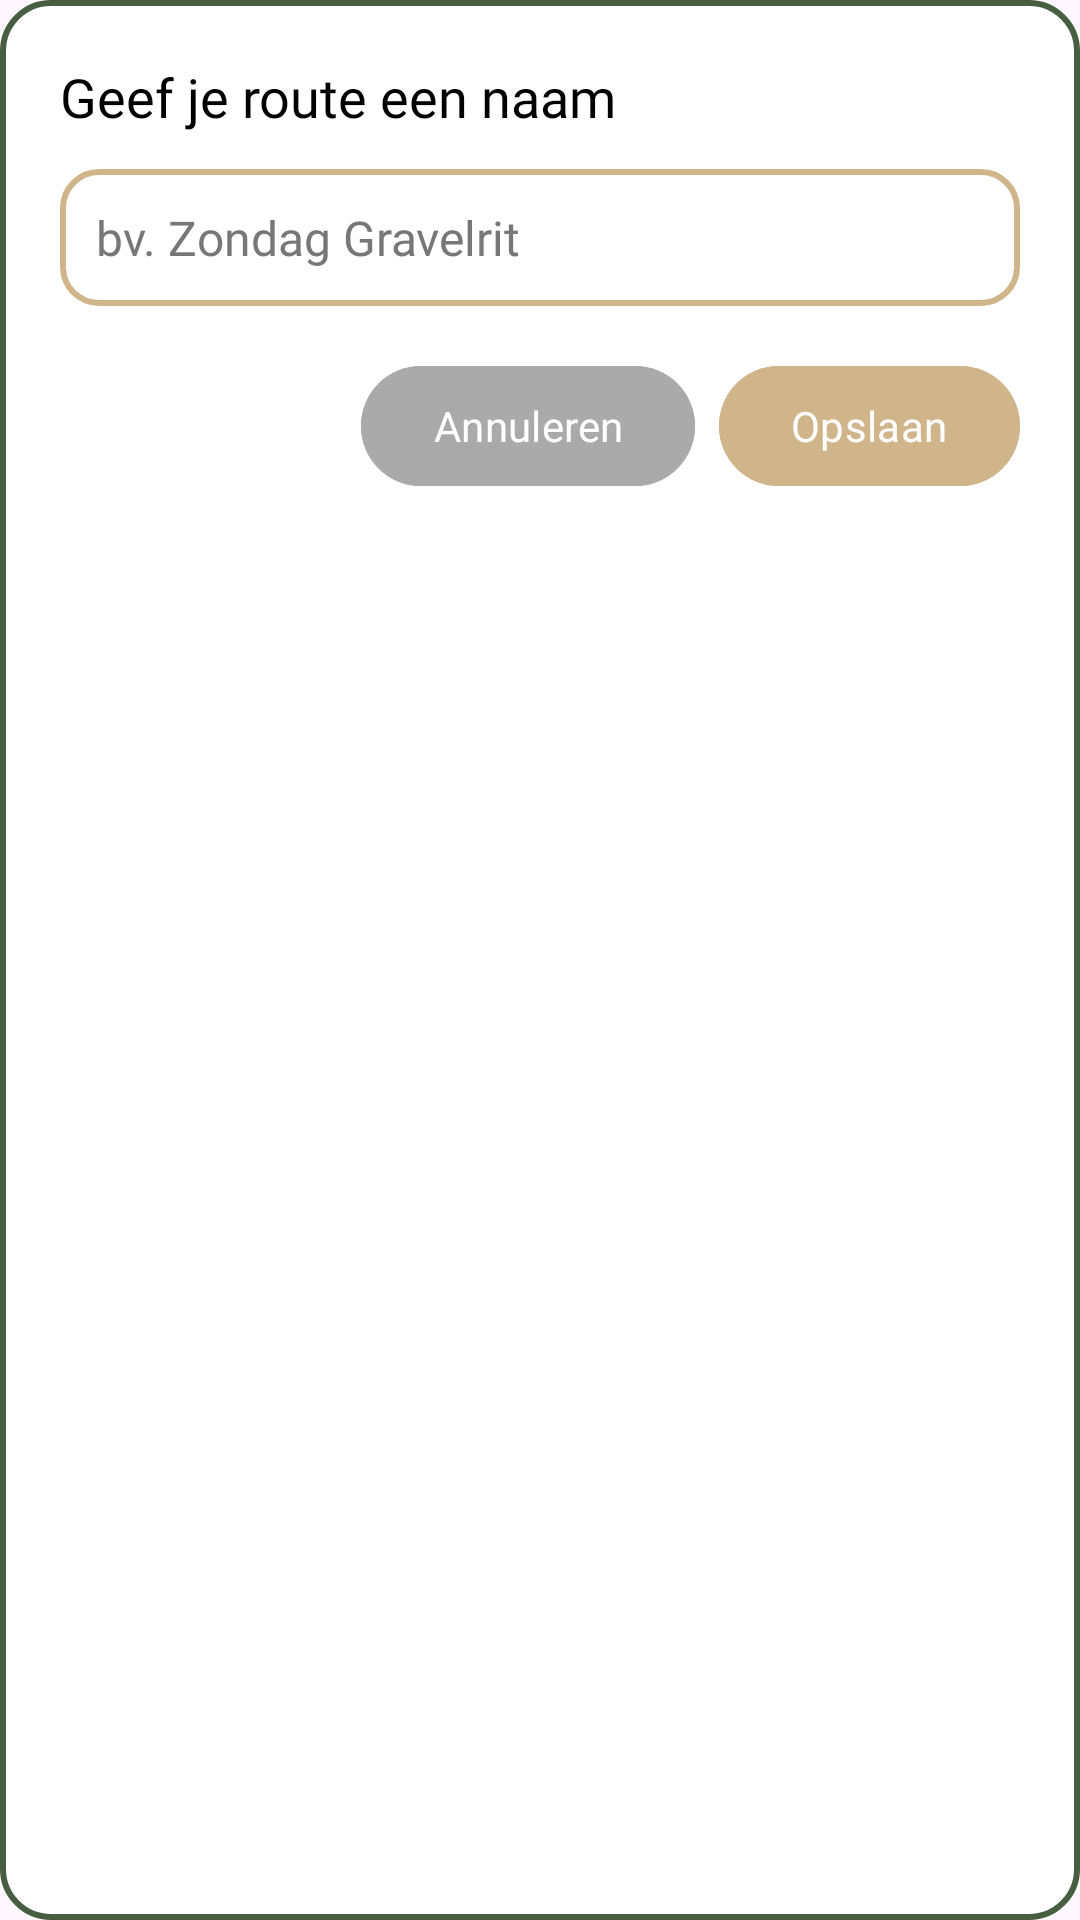

Produce the Android XML layout that renders to this screen, including the resource entries it uses.
<!-- AndroidManifest.xml: application theme Theme.GrvlFinder -->
<!-- res/layout/dialog_route_name.xml -->
<?xml version="1.0" encoding="utf-8"?>
<LinearLayout xmlns:android="http://schemas.android.com/apk/res/android"
    android:orientation="vertical"
    android:layout_width="match_parent"
    android:layout_height="wrap_content"
    android:background="@drawable/bg_dialog_rounded"
    android:padding="20dp">

    
    <TextView
        android:id="@+id/dialogTitle"
        android:layout_width="match_parent"
        android:layout_height="wrap_content"
        android:text="Geef je route een naam"
        android:fontFamily="@font/baloo_bhaina"
        android:textSize="18sp"
        android:textColor="#000000"
        android:paddingBottom="12dp" />

    
    <EditText
        android:id="@+id/routeNameInput"
        android:layout_width="match_parent"
        android:layout_height="wrap_content"
        android:background="@drawable/bg_edittext_rounded"
        android:fontFamily="@font/baloo_bhaina"
        android:hint="bv. Zondag Gravelrit"
        android:padding="12dp"
        android:singleLine="true"
        android:textColor="#000000"
        android:textColorHint="#777777"
        android:textSize="16sp" />

    
    <LinearLayout
        android:orientation="horizontal"
        android:layout_width="match_parent"
        android:layout_height="wrap_content"
        android:gravity="end"
        android:paddingTop="16dp">

        <Button
            android:id="@+id/cancelButton"
            android:layout_width="wrap_content"
            android:layout_height="wrap_content"
            android:text="Annuleren"
            android:fontFamily="@font/baloo_bhaina"
            android:backgroundTint="#AAAAAA"
            android:textColor="@android:color/white"
            android:layout_marginEnd="8dp"/>

        <Button
            android:id="@+id/saveButton"
            android:layout_width="wrap_content"
            android:layout_height="wrap_content"
            android:text="Opslaan"
            android:fontFamily="@font/baloo_bhaina"
            android:backgroundTint="#d0b58a"
            android:textColor="@android:color/white" />

    </LinearLayout>
</LinearLayout>
<!-- resources referenced by this layout -->
<resources>
  <!-- drawable bg_dialog_rounded (drawable) -->
  <?xml version="1.0" encoding="utf-8"?>
  <shape xmlns:android="http://schemas.android.com/apk/res/android"
      android:shape="rectangle">
  
      <solid android:color="#FFFFFF" /> 
      <corners android:radius="16dp" /> 
      <stroke android:width="2dp" android:color="#475e41"/> 
  </shape>
  <!-- drawable bg_edittext_rounded (drawable) -->
  <?xml version="1.0" encoding="utf-8"?>
  <shape xmlns:android="http://schemas.android.com/apk/res/android"
      android:shape="rectangle">
  
      <solid android:color="#FFFFFF"/> 
  
      <stroke
          android:width="2dp"
          android:color="#d0b58a"/> 
  
      <corners android:radius="12dp"/> 
  
      <padding
          android:left="8dp"
          android:top="8dp"
          android:right="8dp"
          android:bottom="8dp"/>
  </shape>
  <style name="Theme.GrvlFinder" parent="Base.Theme.GrvlFinder" />
  <style name="Base.Theme.GrvlFinder" parent="Theme.Material3.DayNight.NoActionBar">
          
          
      </style>
</resources>
